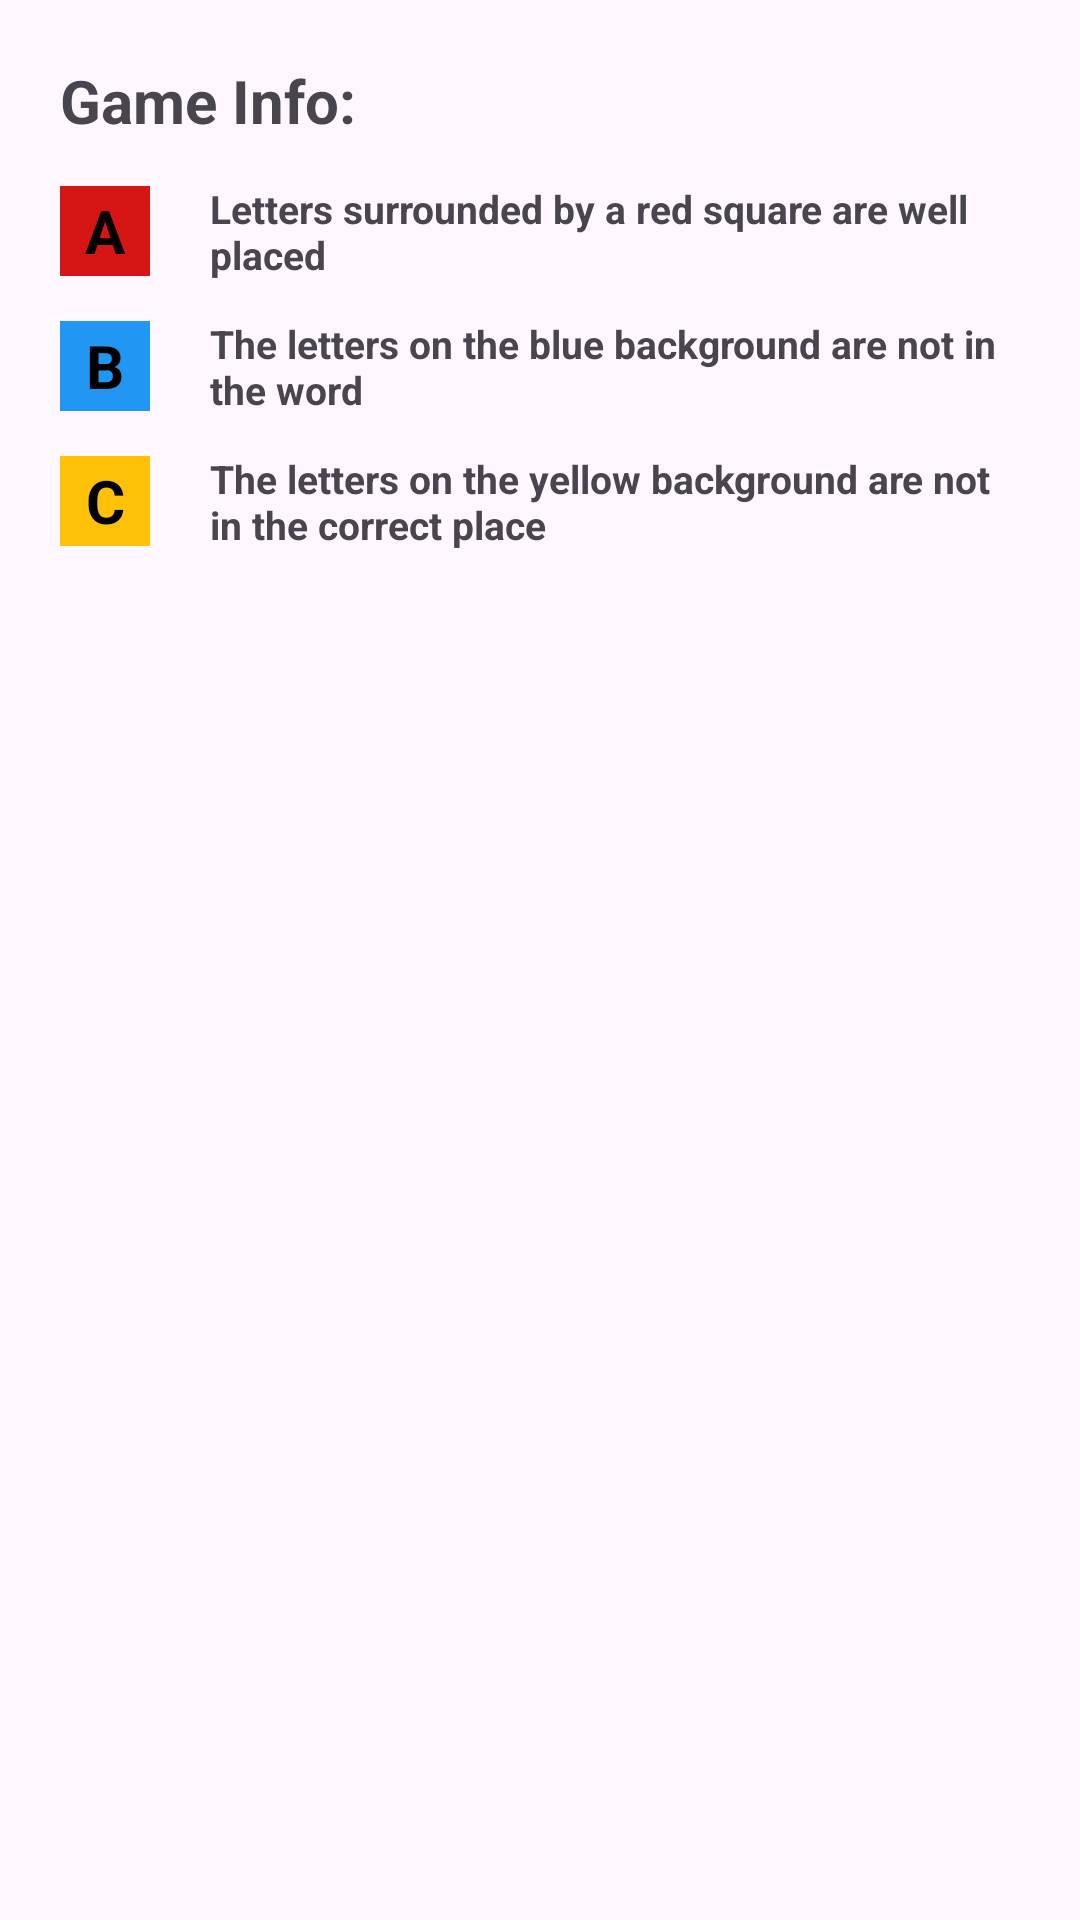

This screen was rendered from an Android layout file. Write that file and the resources it references.
<!-- AndroidManifest.xml: application theme Theme.MotusGame -->
<!-- res/layout/game_info_layout.xml -->
<?xml version="1.0" encoding="utf-8"?>
<androidx.constraintlayout.widget.ConstraintLayout xmlns:android="http://schemas.android.com/apk/res/android"
    xmlns:app="http://schemas.android.com/apk/res-auto"
    android:layout_width="match_parent"
    android:layout_height="wrap_content">

    <TextView
        android:id="@+id/tv_game_info"
        android:layout_width="wrap_content"
        android:layout_height="wrap_content"
        android:layout_margin="20dp"
        android:text="@string/game_info"
        android:textSize="20sp"
        android:textStyle="bold"
        app:layout_constraintStart_toStartOf="parent"
        app:layout_constraintTop_toTopOf="parent" />


    <TextView
        android:id="@+id/tv_correct_char"
        android:layout_width="30dp"
        android:layout_height="30dp"
        android:layout_marginTop="15dp"
        android:background="@color/correct_character_color"
        android:gravity="center"
        android:text="A"
        android:textAllCaps="true"
        android:textColor="@color/black"
        android:textSize="20sp"
        android:textStyle="bold"
        app:layout_constraintStart_toStartOf="@+id/tv_game_info"
        app:layout_constraintTop_toBottomOf="@id/tv_game_info" />


    <TextView
        android:id="@+id/tv_correct_character_description"
        android:layout_width="0dp"
        android:layout_height="wrap_content"
        android:layout_margin="20dp"
        android:textStyle="bold"
        android:textSize="13sp"
        android:text="@string/correct_character_description"
        app:layout_constraintBottom_toBottomOf="@+id/tv_correct_char"
        app:layout_constraintEnd_toEndOf="parent"
        app:layout_constraintStart_toEndOf="@id/tv_correct_char"
        app:layout_constraintTop_toTopOf="@+id/tv_correct_char" />


    <TextView
        android:id="@+id/tv_wrong_char"
        android:layout_width="30dp"
        android:layout_height="30dp"
        android:layout_marginTop="15dp"
        android:background="@color/incorrect_character_color"
        android:gravity="center"
        android:text="B"
        android:textAllCaps="true"
        android:textColor="@color/black"
        android:textSize="20sp"
        android:textStyle="bold"
        app:layout_constraintStart_toStartOf="@+id/tv_game_info"
        app:layout_constraintTop_toBottomOf="@id/tv_correct_char" />


    <TextView
        android:id="@+id/tv_wrong_char_description"
        android:layout_width="0dp"
        android:layout_height="wrap_content"
        android:layout_margin="20dp"
        android:textStyle="bold"
        android:textSize="13sp"
        android:text="@string/incorrect_character_description"
        app:layout_constraintBottom_toBottomOf="@+id/tv_wrong_char"
        app:layout_constraintEnd_toEndOf="parent"
        app:layout_constraintStart_toEndOf="@id/tv_wrong_char"
        app:layout_constraintTop_toTopOf="@+id/tv_wrong_char" />


    <TextView
        android:id="@+id/tv_mal_placed_char"
        android:layout_width="30dp"
        android:layout_height="30dp"
        android:layout_marginTop="15dp"
        android:background="@color/not_well_placed_character_color"
        android:gravity="center"
        android:text="C"
        android:textAllCaps="true"
        android:textColor="@color/black"
        android:textSize="20sp"
        android:textStyle="bold"
        app:layout_constraintStart_toStartOf="@+id/tv_game_info"
        app:layout_constraintTop_toBottomOf="@id/tv_wrong_char" />


    <TextView
        android:id="@+id/tv_mal_placed_char_description"
        android:layout_width="0dp"
        android:layout_height="wrap_content"
        android:layout_margin="20dp"
        android:textStyle="bold"
        android:textSize="13sp"
        android:text="@string/mal_placed_character_description"
        app:layout_constraintBottom_toBottomOf="@+id/tv_mal_placed_char"
        app:layout_constraintEnd_toEndOf="parent"
        app:layout_constraintStart_toEndOf="@id/tv_mal_placed_char"
        app:layout_constraintTop_toTopOf="@+id/tv_mal_placed_char" />




</androidx.constraintlayout.widget.ConstraintLayout>
<!-- resources referenced by this layout -->
<resources>
  <color name="black">#FF000000</color>
  <color name="correct_character_color">#D61515</color>
  <color name="incorrect_character_color">#2196F3</color>
  <color name="not_well_placed_character_color">#FFC107</color>
  <string name="correct_character_description">Letters surrounded by a red square are well placed  </string>
  <string name="game_info">Game Info:  </string>
  <string name="incorrect_character_description">The letters on the blue background are not in the word  </string>
  <string name="mal_placed_character_description">The letters on the yellow background are not in the correct place  </string>
  <style name="Theme.MotusGame" parent="Base.Theme.MotusGame" />
  <style name="Base.Theme.MotusGame" parent="Theme.Material3.DayNight.NoActionBar">
          
          
      </style>
</resources>
